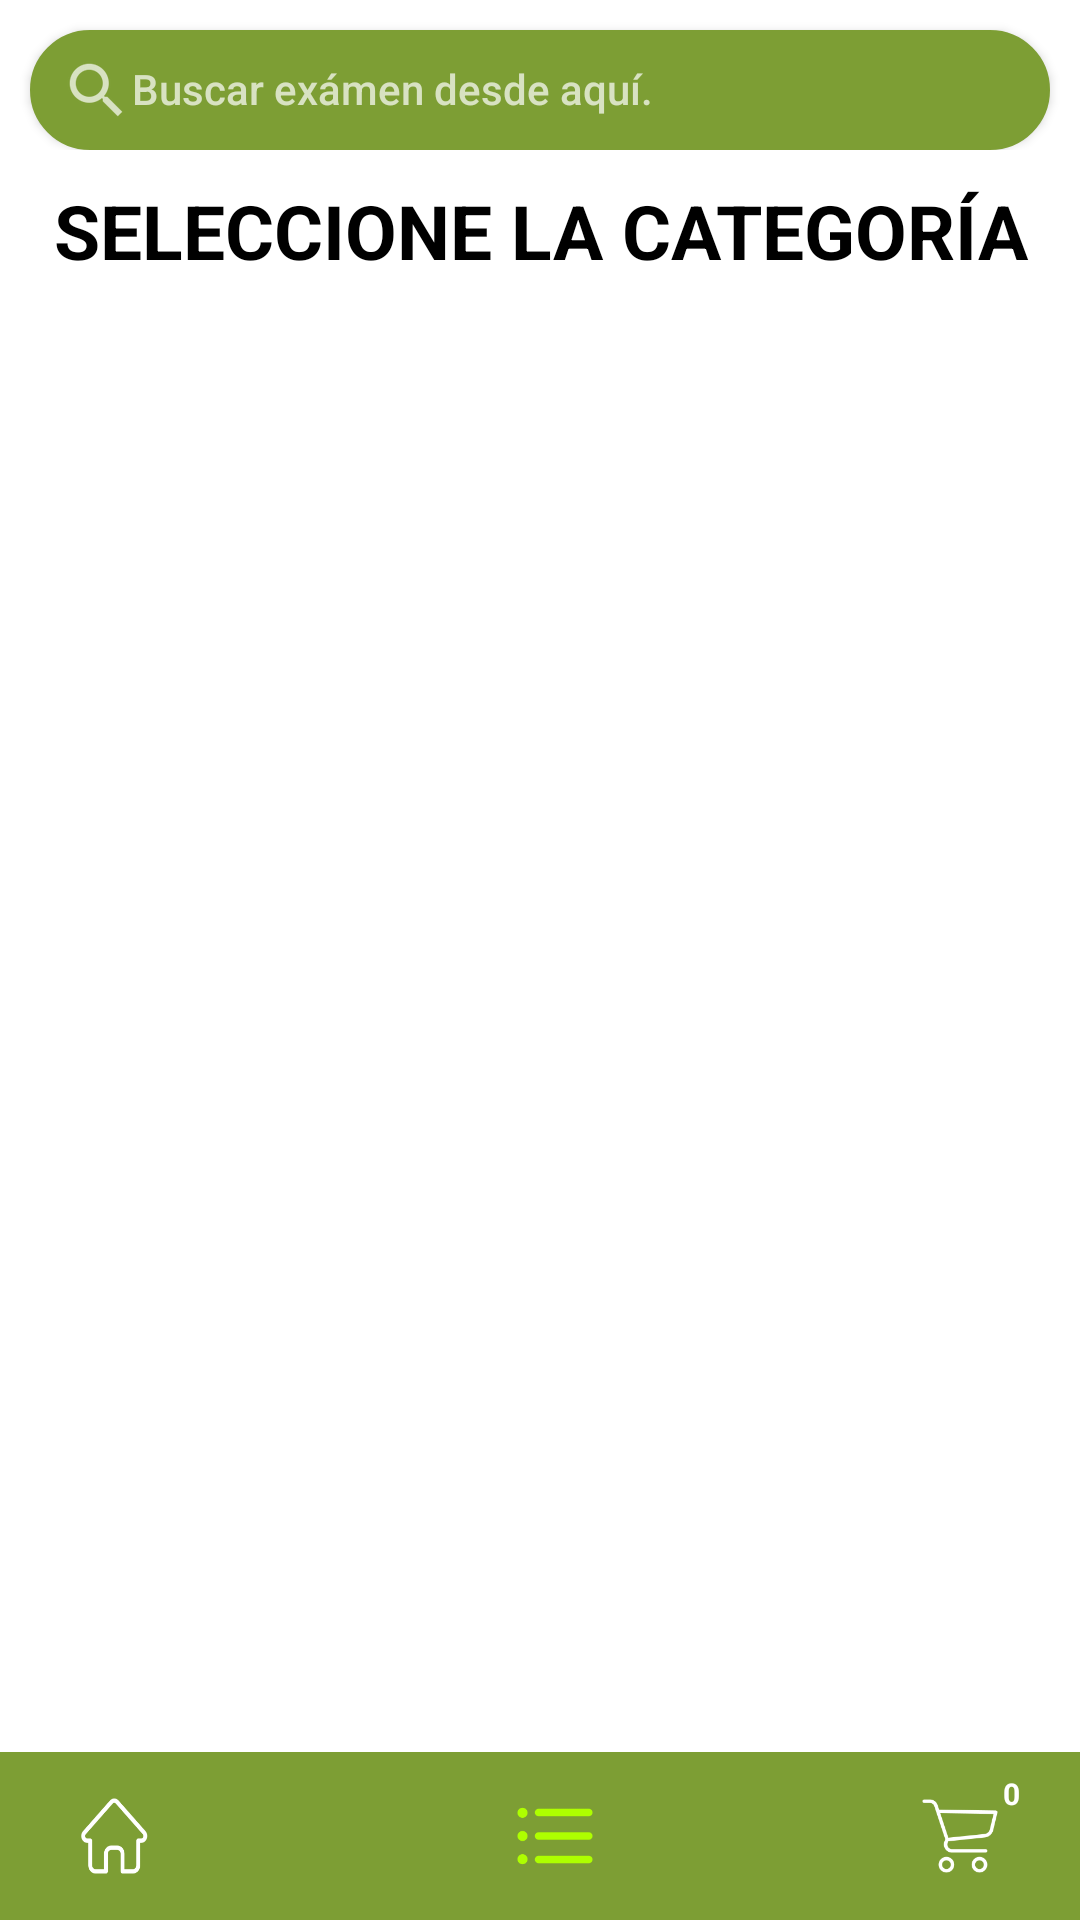

The Android layout XML behind this screen, and the referenced resources:
<!-- AndroidManifest.xml: application theme Theme.AppCompat.NoActionBar -->
<!-- res/layout/recycler_categoria.xml -->
<?xml version="1.0" encoding="utf-8"?>
<RelativeLayout
    xmlns:android="http://schemas.android.com/apk/res/android"
    xmlns:app="http://schemas.android.com/apk/res-auto"
    xmlns:tools="http://schemas.android.com/tools"
    android:layout_width="match_parent"
    android:layout_height="match_parent"
    android:background="@color/white">

    <RelativeLayout
        android:layout_width="match_parent"
        android:layout_height="wrap_content" >

    <Button
        android:id="@+id/etBuscadorCategorias"
        android:layout_width="match_parent"
        android:layout_height="40dp"
        android:layout_marginStart="10dp"
        android:layout_marginTop="10dp"
        android:layout_marginEnd="10dp"
        android:background="@drawable/boton_borde"
        android:drawableStart="?android:attr/actionModeWebSearchDrawable"
        android:hint="Buscar exámen desde aquí."
        app:backgroundTint="#7D9E34"
        android:gravity="start"
        android:textColor="@color/white"
        android:padding="10dp"
        tools:targetApi="lollipop"
        android:importantForAutofill="no" />

    </RelativeLayout>
    <TextView
        android:layout_width="match_parent"
        android:layout_height="wrap_content"
        android:text="SELECCIONE LA CATEGORÍA"
        android:textColor="@color/black"
        android:textSize="25sp"
        android:textStyle="bold"
        android:gravity="center"
        android:layout_marginTop="60dp"
        tools:ignore="HardcodedText" />

    <androidx.recyclerview.widget.RecyclerView
        android:id="@+id/rvListaCategorias"
        android:layout_width="match_parent"
        android:layout_height="575dp"
        android:layout_marginTop="100dp" />

    <androidx.appcompat.widget.Toolbar
        android:id="@+id/toolbar"
        android:layout_alignParentBottom="true"
        android:layout_width="match_parent"
        android:layout_height="wrap_content"
        android:background="#7D9E34">

        <RelativeLayout
            android:layout_width="match_parent"
            android:layout_height="match_parent">

            <FrameLayout
                android:layout_width="50dp"
                android:layout_height="50dp"
                android:layout_alignParentTop="true"
                android:layout_alignParentEnd="true"
                android:layout_marginEnd="15dp">

                <ImageButton
                    android:id="@+id/carrito_compra3"
                    android:clickable="true"
                    android:layout_width="50dp"
                    android:layout_height="50dp"
                    android:background="@drawable/comprasdef"
                    android:focusable="true" />

                <TextView
                    android:id="@+id/tvCantProductos3"
                    android:layout_width="wrap_content"
                    android:layout_height="wrap_content"
                    android:layout_gravity="right|top"
                    android:background="@drawable/caja_texto_circular"
                    app:backgroundTint="@color/rojo"
                    android:gravity="center"
                    android:paddingLeft="5dp"
                    android:paddingTop="4dp"
                    android:paddingRight="5dp"
                    android:paddingBottom="4dp"
                    android:text="0"
                    android:textColor="@android:color/white"
                    android:textSize="10sp"
                    android:textStyle="bold"
                    tools:ignore="HardcodedText,RtlHardcoded,SmallSp" />
            </FrameLayout>

            <ImageButton
                android:id="@+id/categorias2"
                android:layout_width="50dp"
                android:layout_height="50dp"
                android:layout_alignParentEnd="true"
                android:layout_marginEnd="150dp"
                android:backgroundTint="#AEFF00"
                android:background="@drawable/list" />

            <ImageButton
                android:id="@+id/flecha"
                android:layout_width="50dp"
                android:layout_height="50dp"
                android:layout_marginEnd="100dp"
                android:layout_toStartOf="@+id/categorias2"
                android:background="@drawable/home" />

        </RelativeLayout>
    </androidx.appcompat.widget.Toolbar>

</RelativeLayout>
<!-- resources referenced by this layout -->
<resources>
  <color name="black">#FF000000</color>
  <color name="rojo">#F44336</color>
  <color name="white">#FFFFFFFF</color>
  <!-- drawable boton_borde (drawable) -->
  <?xml version="1.0" encoding="UTF-8"?>
  <shape xmlns:android="http://schemas.android.com/apk/res/android">
      <solid android:color="#FFFFFF" />
      <stroke android:width="1dp" android:color="#000000" />
      <padding android:left="1dp" android:top="1dp" android:right="1dp"
          android:bottom="1dp" />
      <corners
          android:bottomRightRadius="20dp"
          android:bottomLeftRadius="20dp"
          android:topLeftRadius="20dp"
          android:topRightRadius="20dp" />
  </shape>
  <!-- drawable comprasdef: png bitmap (drawable, 4591 bytes) -->
  <!-- drawable home: png bitmap (drawable, 2944 bytes) -->
  <!-- drawable list: png bitmap (drawable, 2362 bytes) -->
</resources>
